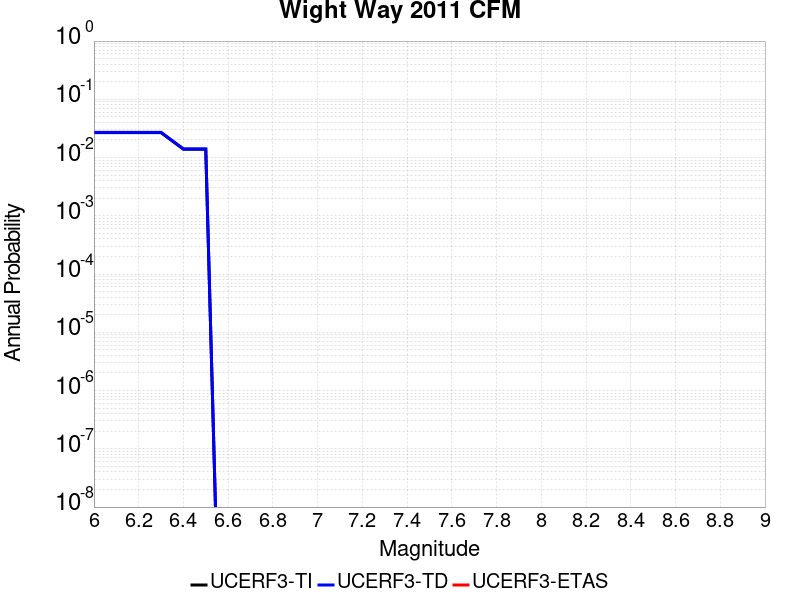

The data file committed next to this chart (first rows):
Magnitude, UCERF3-TI Prob, UCERF3-TD Prob, UCERF3-ETAS Prob
6.0, 0.0268, 0.02711, 0.0
6.1, 0.0268, 0.02711, 0.0
6.2, 0.0268, 0.02711, 0.0
6.3, 0.0268, 0.02711, 0.0
6.4, 0.0139, 0.01409, 0.0
6.5, 0.0139, 0.01409, 0.0
